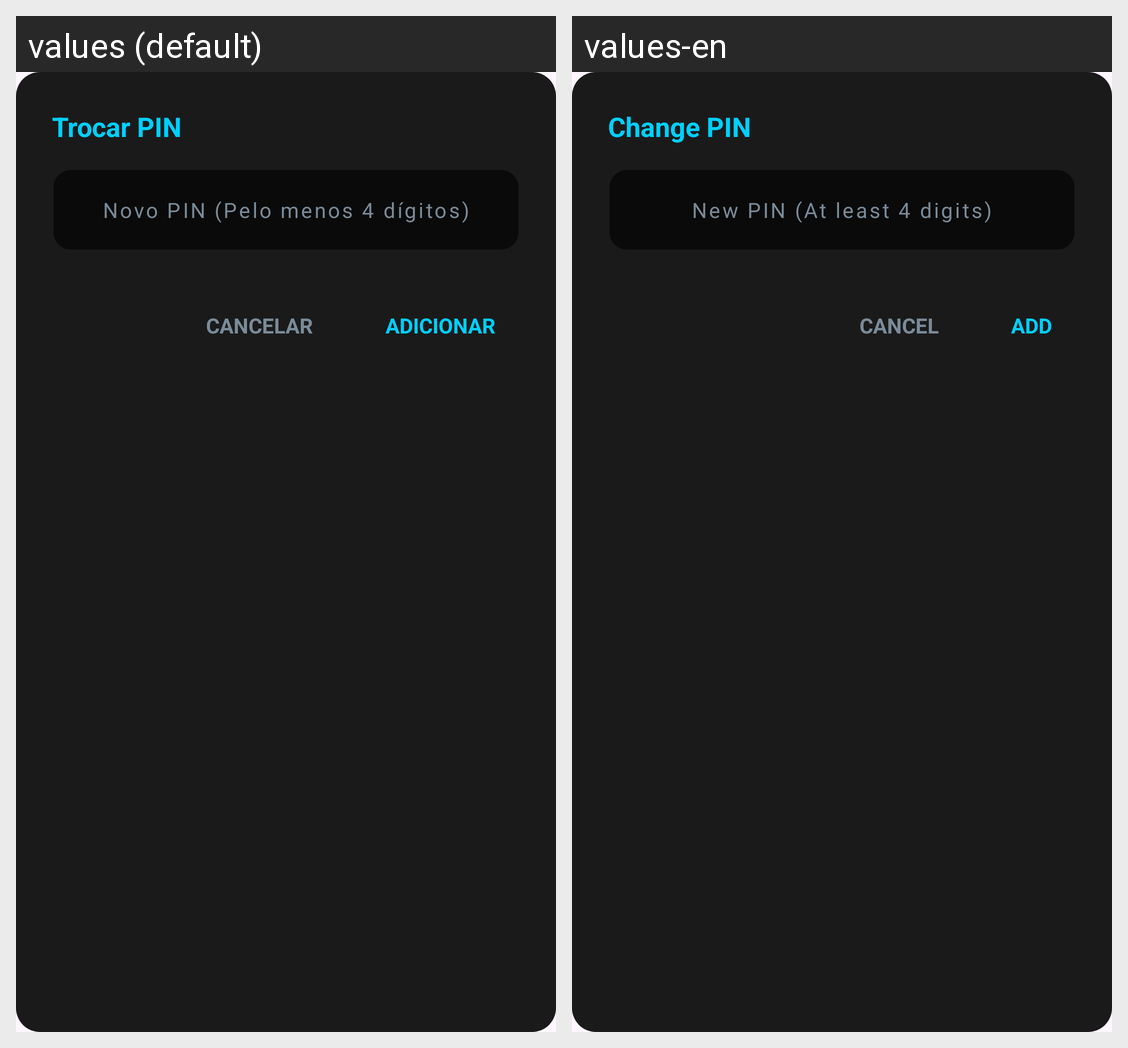

Locale-by-locale string values for the Android screen shown in this grid:
Android screen res/layout/dialog_change_pin.xml rendered under 2 locales, left to right: values (default), values-en. Device: Nexus 5 (rendered at 1080×1920; each locale shown at half size, 540×960, under a caption strip naming it); theme Theme.UbiGuard.
Strings drawn on this screen, with the default value and each locale's value (text and hints the layout hard-codes, and strings that could not be matched under every locale, appear in the picture but are not listed):

title_change_pin
  values: Trocar PIN
  values-en: Change PIN

hint_new_pin
  values: Novo PIN (Pelo menos 4 dígitos)
  values-en: New PIN (At least 4 digits)

btn_cancel
  values: CANCELAR
  values-en: CANCEL

btn_add
  values: ADICIONAR
  values-en: ADD
